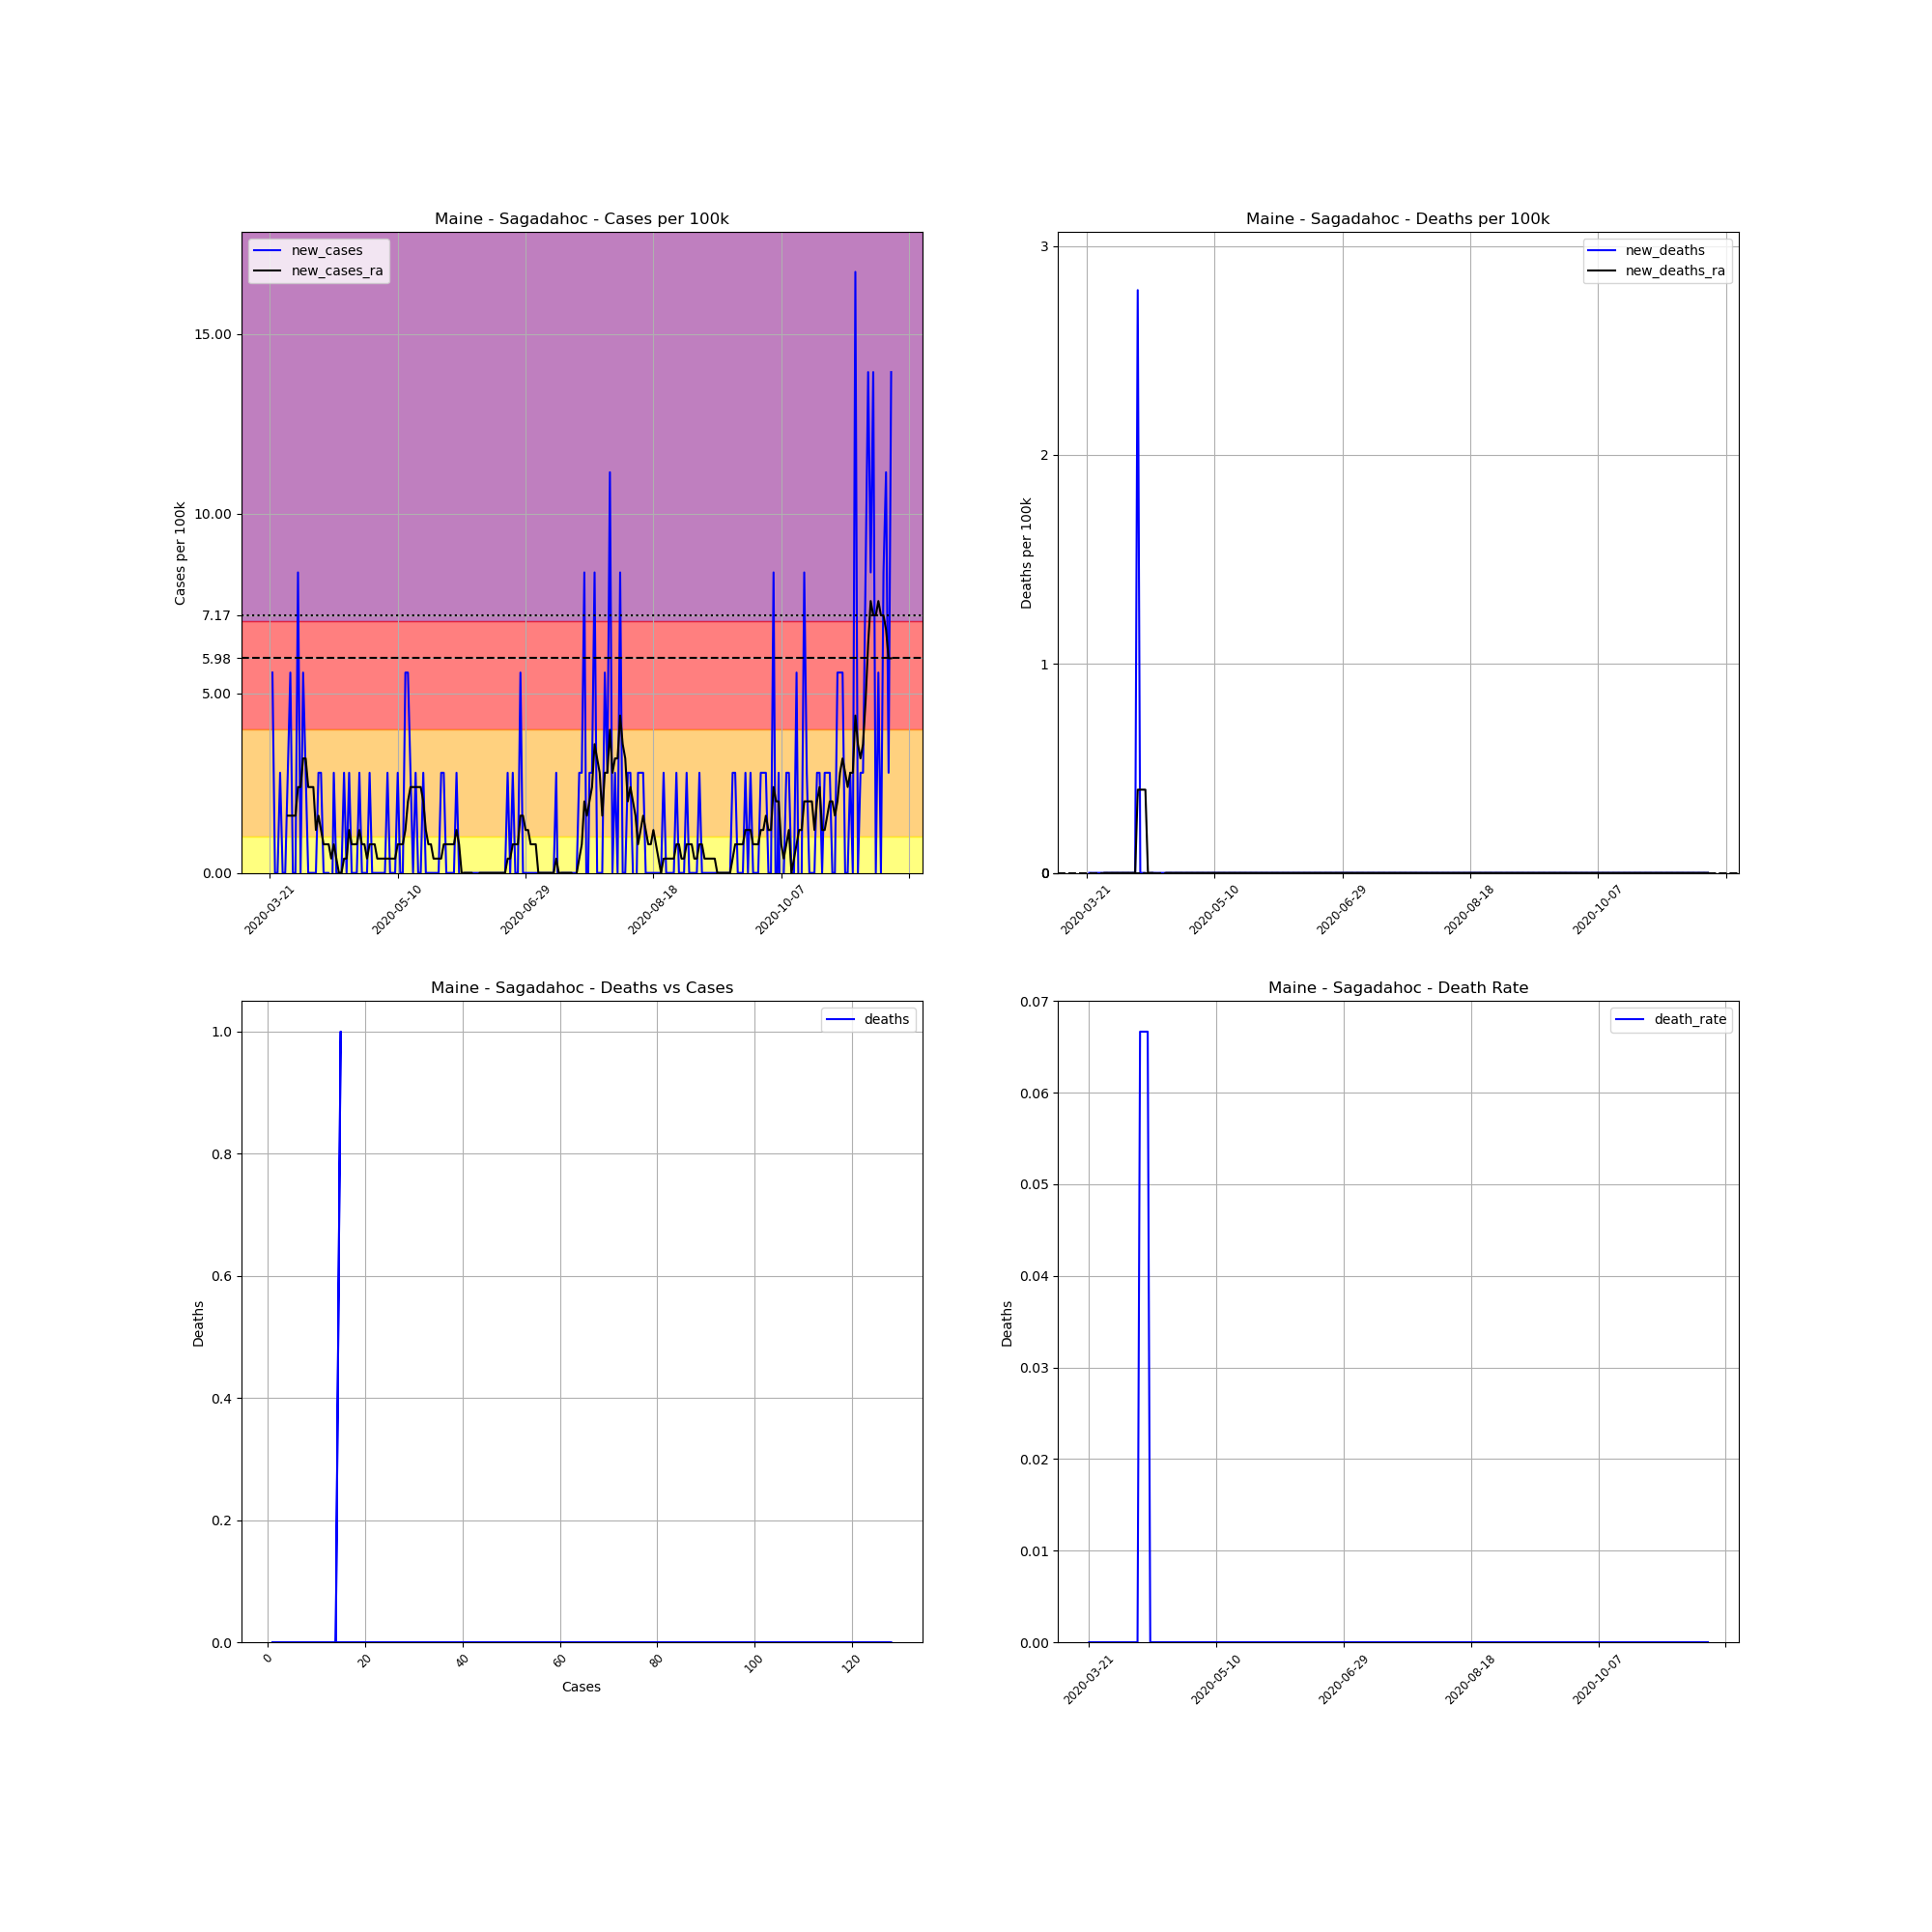

The data file committed next to this chart (first rows):
, date, county, state, fips, cases, deaths, COUNTY, STNAME, CTYNAME, POPESTIMATE2019, cases_per_100k, deaths_per_100k, death_rate, new_cases, new_deaths, new_cases_ra, new_deaths_ra
234852, 2020-03-21, Sagadahoc, Maine, 23023, 1, 0, 23, Maine, Sagadahoc, 35856, 2.789, 0.0, 0.0, , , , 
234853, 2020-03-22, Sagadahoc, Maine, 23023, 3, 0, 23, Maine, Sagadahoc, 35856, 8.367, 0.0, 0.0, 5.578, 0.0, , 
234854, 2020-03-23, Sagadahoc, Maine, 23023, 3, 0, 23, Maine, Sagadahoc, 35856, 8.367, 0.0, 0.0, 0.0, 0.0, , 
234855, 2020-03-24, Sagadahoc, Maine, 23023, 3, 0, 23, Maine, Sagadahoc, 35856, 8.367, 0.0, 0.0, 0.0, 0.0, , 
234856, 2020-03-25, Sagadahoc, Maine, 23023, 4, 0, 23, Maine, Sagadahoc, 35856, 11.16, 0.0, 0.0, 2.789, 0.0, , 
234857, 2020-03-26, Sagadahoc, Maine, 23023, 4, 0, 23, Maine, Sagadahoc, 35856, 11.16, 0.0, 0.0, 0.0, 0.0, , 
234858, 2020-03-27, Sagadahoc, Maine, 23023, 4, 0, 23, Maine, Sagadahoc, 35856, 11.16, 0.0, 0.0, 0.0, 0.0, , 
234859, 2020-03-28, Sagadahoc, Maine, 23023, 5, 0, 23, Maine, Sagadahoc, 35856, 13.94, 0.0, 0.0, 2.789, 0.0, 1.594, 0.0
234860, 2020-03-29, Sagadahoc, Maine, 23023, 7, 0, 23, Maine, Sagadahoc, 35856, 19.52, 0.0, 0.0, 5.578, 0.0, 1.594, 0.0
234861, 2020-03-30, Sagadahoc, Maine, 23023, 7, 0, 23, Maine, Sagadahoc, 35856, 19.52, 0.0, 0.0, 0.0, 0.0, 1.594, 0.0
234862, 2020-03-31, Sagadahoc, Maine, 23023, 7, 0, 23, Maine, Sagadahoc, 35856, 19.52, 0.0, 0.0, 0.0, 0.0, 1.594, 0.0
234863, 2020-04-01, Sagadahoc, Maine, 23023, 10, 0, 23, Maine, Sagadahoc, 35856, 27.89, 0.0, 0.0, 8.367, 0.0, 2.391, 0.0
234864, 2020-04-02, Sagadahoc, Maine, 23023, 10, 0, 23, Maine, Sagadahoc, 35856, 27.89, 0.0, 0.0, 0.0, 0.0, 2.391, 0.0
234865, 2020-04-03, Sagadahoc, Maine, 23023, 12, 0, 23, Maine, Sagadahoc, 35856, 33.47, 0.0, 0.0, 5.578, 0.0, 3.187, 0.0
234866, 2020-04-04, Sagadahoc, Maine, 23023, 13, 0, 23, Maine, Sagadahoc, 35856, 36.26, 0.0, 0.0, 2.789, 0.0, 3.187, 0.0
234867, 2020-04-05, Sagadahoc, Maine, 23023, 13, 0, 23, Maine, Sagadahoc, 35856, 36.26, 0.0, 0.0, 0.0, 0.0, 2.391, 0.0
234868, 2020-04-06, Sagadahoc, Maine, 23023, 13, 0, 23, Maine, Sagadahoc, 35856, 36.26, 0.0, 0.0, 0.0, 0.0, 2.391, 0.0
234869, 2020-04-07, Sagadahoc, Maine, 23023, 13, 0, 23, Maine, Sagadahoc, 35856, 36.26, 0.0, 0.0, 0.0, 0.0, 2.391, 0.0
234870, 2020-04-08, Sagadahoc, Maine, 23023, 13, 0, 23, Maine, Sagadahoc, 35856, 36.26, 0.0, 0.0, 0.0, 0.0, 1.195, 0.0
234871, 2020-04-09, Sagadahoc, Maine, 23023, 14, 0, 23, Maine, Sagadahoc, 35856, 39.05, 0.0, 0.0, 2.789, 0.0, 1.594, 0.0
234872, 2020-04-10, Sagadahoc, Maine, 23023, 15, 1, 23, Maine, Sagadahoc, 35856, 41.83, 2.789, 0.06667, 2.789, 2.789, 1.195, 0.3984
234873, 2020-04-11, Sagadahoc, Maine, 23023, 15, 1, 23, Maine, Sagadahoc, 35856, 41.83, 2.789, 0.06667, 0.0, 0.0, 0.7968, 0.3984
234874, 2020-04-12, Sagadahoc, Maine, 23023, 15, 1, 23, Maine, Sagadahoc, 35856, 41.83, 2.789, 0.06667, 0.0, 0.0, 0.7968, 0.3984
234875, 2020-04-13, Sagadahoc, Maine, 23023, 15, 1, 23, Maine, Sagadahoc, 35856, 41.83, 2.789, 0.06667, 0.0, 0.0, 0.7968, 0.3984
234876, 2020-04-14, Sagadahoc, Maine, 23023, 14, 0, 23, Maine, Sagadahoc, 35856, 39.05, 0.0, 0.0, -2.789, -2.789, 0.3984, 0.0
234877, 2020-04-15, Sagadahoc, Maine, 23023, 15, 0, 23, Maine, Sagadahoc, 35856, 41.83, 0.0, 0.0, 2.789, 0.0, 0.7968, 0.0
234878, 2020-04-16, Sagadahoc, Maine, 23023, 15, 0, 23, Maine, Sagadahoc, 35856, 41.83, 0.0, 0.0, 0.0, 0.0, 0.3984, 0.0
234879, 2020-04-17, Sagadahoc, Maine, 23023, 15, 0, 23, Maine, Sagadahoc, 35856, 41.83, 0.0, 0.0, 0.0, 0.0, 0.0, -0.3984
234880, 2020-04-18, Sagadahoc, Maine, 23023, 15, 0, 23, Maine, Sagadahoc, 35856, 41.83, 0.0, 0.0, 0.0, 0.0, 0.0, -0.3984
234881, 2020-04-19, Sagadahoc, Maine, 23023, 16, 0, 23, Maine, Sagadahoc, 35856, 44.62, 0.0, 0.0, 2.789, 0.0, 0.3984, -0.3984
234882, 2020-04-20, Sagadahoc, Maine, 23023, 16, 0, 23, Maine, Sagadahoc, 35856, 44.62, 0.0, 0.0, 0.0, 0.0, 0.3984, -0.3984
234883, 2020-04-21, Sagadahoc, Maine, 23023, 17, 0, 23, Maine, Sagadahoc, 35856, 47.41, 0.0, 0.0, 2.789, 0.0, 1.195, 0.0
234884, 2020-04-22, Sagadahoc, Maine, 23023, 17, 0, 23, Maine, Sagadahoc, 35856, 47.41, 0.0, 0.0, 0.0, 0.0, 0.7968, 0.0
234885, 2020-04-23, Sagadahoc, Maine, 23023, 17, 0, 23, Maine, Sagadahoc, 35856, 47.41, 0.0, 0.0, 0.0, 0.0, 0.7968, 0.0
234886, 2020-04-24, Sagadahoc, Maine, 23023, 17, 0, 23, Maine, Sagadahoc, 35856, 47.41, 0.0, 0.0, 0.0, 0.0, 0.7968, 0.0
234887, 2020-04-25, Sagadahoc, Maine, 23023, 18, 0, 23, Maine, Sagadahoc, 35856, 50.2, 0.0, 0.0, 2.789, 0.0, 1.195, 0.0
234888, 2020-04-26, Sagadahoc, Maine, 23023, 18, 0, 23, Maine, Sagadahoc, 35856, 50.2, 0.0, 0.0, 0.0, 0.0, 0.7968, 0.0
234889, 2020-04-27, Sagadahoc, Maine, 23023, 18, 0, 23, Maine, Sagadahoc, 35856, 50.2, 0.0, 0.0, 0.0, 0.0, 0.7968, 0.0
234890, 2020-04-28, Sagadahoc, Maine, 23023, 18, 0, 23, Maine, Sagadahoc, 35856, 50.2, 0.0, 0.0, 0.0, 0.0, 0.3984, 0.0
234891, 2020-04-29, Sagadahoc, Maine, 23023, 19, 0, 23, Maine, Sagadahoc, 35856, 52.99, 0.0, 0.0, 2.789, 0.0, 0.7968, 0.0
234892, 2020-04-30, Sagadahoc, Maine, 23023, 19, 0, 23, Maine, Sagadahoc, 35856, 52.99, 0.0, 0.0, 0.0, 0.0, 0.7968, 0.0
234893, 2020-05-01, Sagadahoc, Maine, 23023, 19, 0, 23, Maine, Sagadahoc, 35856, 52.99, 0.0, 0.0, 0.0, 0.0, 0.7968, 0.0
234894, 2020-05-02, Sagadahoc, Maine, 23023, 19, 0, 23, Maine, Sagadahoc, 35856, 52.99, 0.0, 0.0, 0.0, 0.0, 0.3984, 0.0
234895, 2020-05-03, Sagadahoc, Maine, 23023, 19, 0, 23, Maine, Sagadahoc, 35856, 52.99, 0.0, 0.0, 0.0, 0.0, 0.3984, 0.0
234896, 2020-05-04, Sagadahoc, Maine, 23023, 19, 0, 23, Maine, Sagadahoc, 35856, 52.99, 0.0, 0.0, 0.0, 0.0, 0.3984, 0.0
234897, 2020-05-05, Sagadahoc, Maine, 23023, 19, 0, 23, Maine, Sagadahoc, 35856, 52.99, 0.0, 0.0, 0.0, 0.0, 0.3984, 0.0
234898, 2020-05-06, Sagadahoc, Maine, 23023, 20, 0, 23, Maine, Sagadahoc, 35856, 55.78, 0.0, 0.0, 2.789, 0.0, 0.3984, 0.0
234899, 2020-05-07, Sagadahoc, Maine, 23023, 20, 0, 23, Maine, Sagadahoc, 35856, 55.78, 0.0, 0.0, 0.0, 0.0, 0.3984, 0.0
234900, 2020-05-08, Sagadahoc, Maine, 23023, 20, 0, 23, Maine, Sagadahoc, 35856, 55.78, 0.0, 0.0, 0.0, 0.0, 0.3984, 0.0
234901, 2020-05-09, Sagadahoc, Maine, 23023, 20, 0, 23, Maine, Sagadahoc, 35856, 55.78, 0.0, 0.0, 0.0, 0.0, 0.3984, 0.0
234902, 2020-05-10, Sagadahoc, Maine, 23023, 21, 0, 23, Maine, Sagadahoc, 35856, 58.57, 0.0, 0.0, 2.789, 0.0, 0.7968, 0.0
234903, 2020-05-11, Sagadahoc, Maine, 23023, 21, 0, 23, Maine, Sagadahoc, 35856, 58.57, 0.0, 0.0, 0.0, 0.0, 0.7968, 0.0
234904, 2020-05-12, Sagadahoc, Maine, 23023, 21, 0, 23, Maine, Sagadahoc, 35856, 58.57, 0.0, 0.0, 0.0, 0.0, 0.7968, 0.0
234905, 2020-05-13, Sagadahoc, Maine, 23023, 23, 0, 23, Maine, Sagadahoc, 35856, 64.15, 0.0, 0.0, 5.578, 0.0, 1.195, 0.0
234906, 2020-05-14, Sagadahoc, Maine, 23023, 25, 0, 23, Maine, Sagadahoc, 35856, 69.72, 0.0, 0.0, 5.578, 0.0, 1.992, 0.0
234907, 2020-05-15, Sagadahoc, Maine, 23023, 26, 0, 23, Maine, Sagadahoc, 35856, 72.51, 0.0, 0.0, 2.789, 0.0, 2.391, 0.0
234908, 2020-05-16, Sagadahoc, Maine, 23023, 26, 0, 23, Maine, Sagadahoc, 35856, 72.51, 0.0, 0.0, 0.0, 0.0, 2.391, 0.0
234909, 2020-05-17, Sagadahoc, Maine, 23023, 27, 0, 23, Maine, Sagadahoc, 35856, 75.3, 0.0, 0.0, 2.789, 0.0, 2.391, 0.0
234910, 2020-05-18, Sagadahoc, Maine, 23023, 27, 0, 23, Maine, Sagadahoc, 35856, 75.3, 0.0, 0.0, 0.0, 0.0, 2.391, 0.0
234911, 2020-05-19, Sagadahoc, Maine, 23023, 27, 0, 23, Maine, Sagadahoc, 35856, 75.3, 0.0, 0.0, 0.0, 0.0, 2.391, 0.0
... 184 more rows
